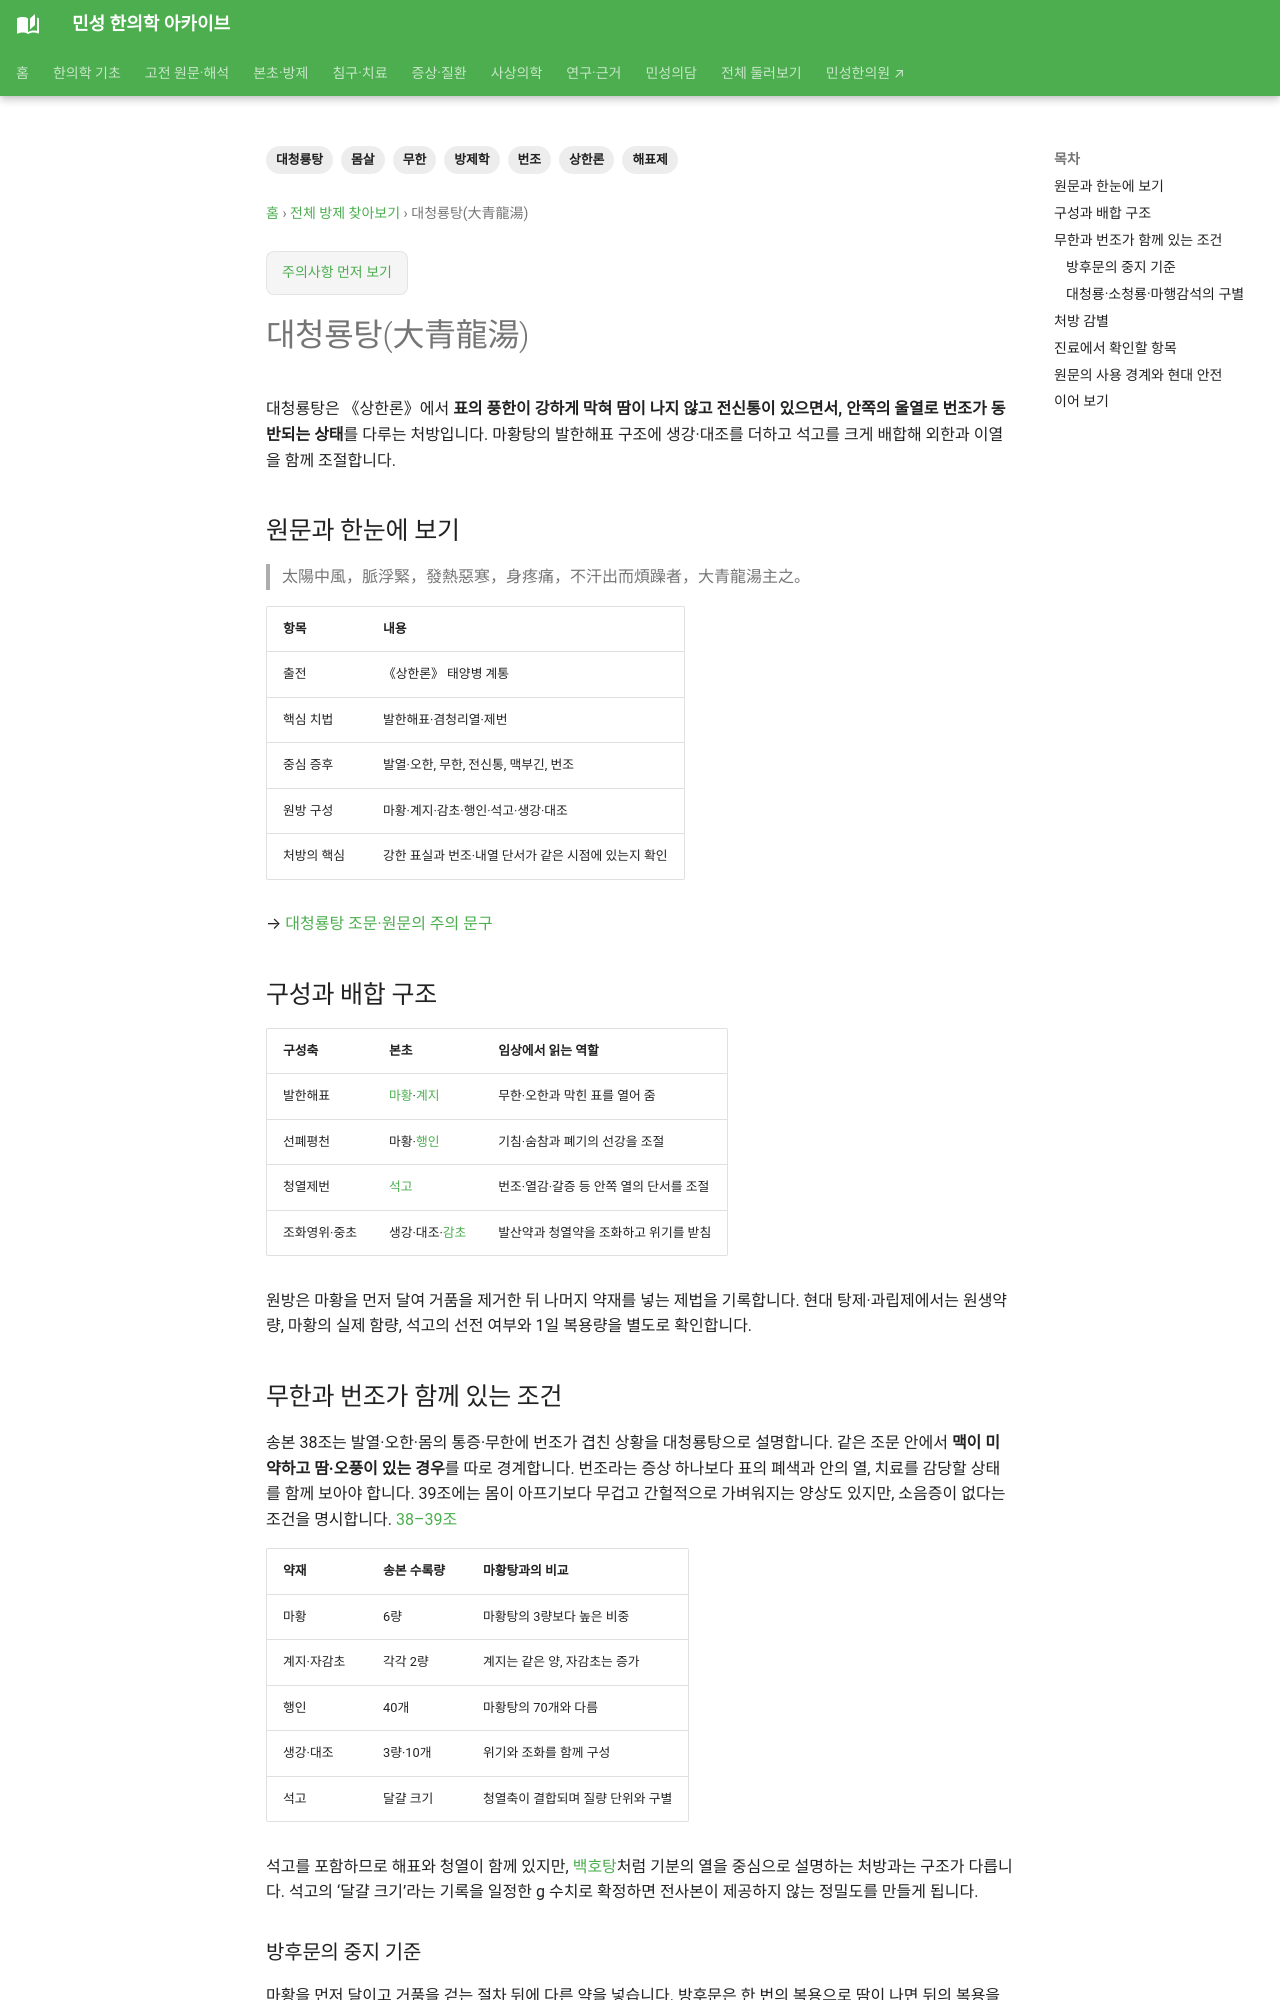

repository: joowon1111/minseong-korean-medicine-wiki · page: formulas/daqinglong-tang/index.html · generator: mkdocs

---
title: 대청룡탕(大青龍湯)
search_title: "대청룡탕 구성·마황탕과 차이"
description: "대청룡탕의 마황·석고 배합을 중심으로 오한·몸살·땀이 없는 상태에 초조함이 겹친 고전 증후와 마황탕과의 차이를 설명합니다."
tags: [방제학, 대청룡탕, 상한론, 해표제, 무한, 번조, 몸살]
status: 검토완료
last_reviewed: 2026-09-21
---

# 대청룡탕(大青龍湯)

대청룡탕은 《상한론》에서 **표의 풍한이 강하게 막혀 땀이 나지 않고 전신통이 있으면서, 안쪽의 울열로 번조가 동반되는 상태**를 다루는 처방입니다. 마황탕의 발한해표 구조에 생강·대조를 더하고 석고를 크게 배합해 외한과 이열을 함께 조절합니다.

## 원문과 한눈에 보기

> 太陽中風，脈浮緊，發熱惡寒，身疼痛，不汗出而煩躁者，大青龍湯主之。

| 항목 | 내용 |
|---|---|
| 출전 | 《상한론》 태양병 계통 |
| 핵심 치법 | 발한해표·겸청리열·제번 |
| 중심 증후 | 발열·오한, 무한, 전신통, 맥부긴, 번조 |
| 원방 구성 | 마황·계지·감초·행인·석고·생강·대조 |
| 처방의 핵심 | 강한 표실과 번조·내열 단서가 같은 시점에 있는지 확인 |

→ [대청룡탕 조문·원문의 주의 문구](../classics/shanghanlun/daqinglong.md)

## 구성과 배합 구조

| 구성축 | 본초 | 임상에서 읽는 역할 |
|---|---|---|
| 발한해표 | [마황](../herbs/ephedra.md)·[계지](../herbs/cinnamon-twig.md) | 무한·오한과 막힌 표를 열어 줌 |
| 선폐평천 | 마황·[행인](../herbs/apricot-kernel.md) | 기침·숨참과 폐기의 선강을 조절 |
| 청열제번 | [석고](../herbs/gypsum.md) | 번조·열감·갈증 등 안쪽 열의 단서를 조절 |
| 조화영위·중초 | 생강·대조·[감초](../herbs/licorice.md) | 발산약과 청열약을 조화하고 위기를 받침 |

원방은 마황을 먼저 달여 거품을 제거한 뒤 나머지 약재를 넣는 제법을 기록합니다. 현대 탕제·과립제에서는 원생약량, 마황의 실제 함량, 석고의 선전 여부와 1일 복용량을 별도로 확인합니다.

## 무한과 번조가 함께 있는 조건 {#original-pattern-course}

송본 38조는 발열·오한·몸의 통증·무한에 번조가 겹친 상황을 대청룡탕으로 설명합니다. 같은 조문 안에서 **맥이 미약하고 땀·오풍이 있는 경우**를 따로 경계합니다. 번조라는 증상 하나보다 표의 폐색과 안의 열, 치료를 감당할 상태를 함께 보아야 합니다. 39조에는 몸이 아프기보다 무겁고 간헐적으로 가벼워지는 양상도 있지만, 소음증이 없다는 조건을 명시합니다. [38–39조](../classics/shanghanlun/clauses/taiyang-middle.md#clause-038)

| 약재 | 송본 수록량 | 마황탕과의 비교 |
|---|---|---|
| 마황 | 6량 | 마황탕의 3량보다 높은 비중 |
| 계지·자감초 | 각각 2량 | 계지는 같은 양, 자감초는 증가 |
| 행인 | 40개 | 마황탕의 70개와 다름 |
| 생강·대조 | 3량·10개 | 위기와 조화를 함께 구성 |
| 석고 | 달걀 크기 | 청열축이 결합되며 질량 단위와 구별 |

석고를 포함하므로 해표와 청열이 함께 있지만, [백호탕](baihu-tang.md)처럼 기분의 열을 중심으로 설명하는 처방과는 구조가 다릅니다. 석고의 ‘달걀 크기’라는 기록을 일정한 g 수치로 확정하면 전사본이 제공하지 않는 정밀도를 만들게 됩니다.
